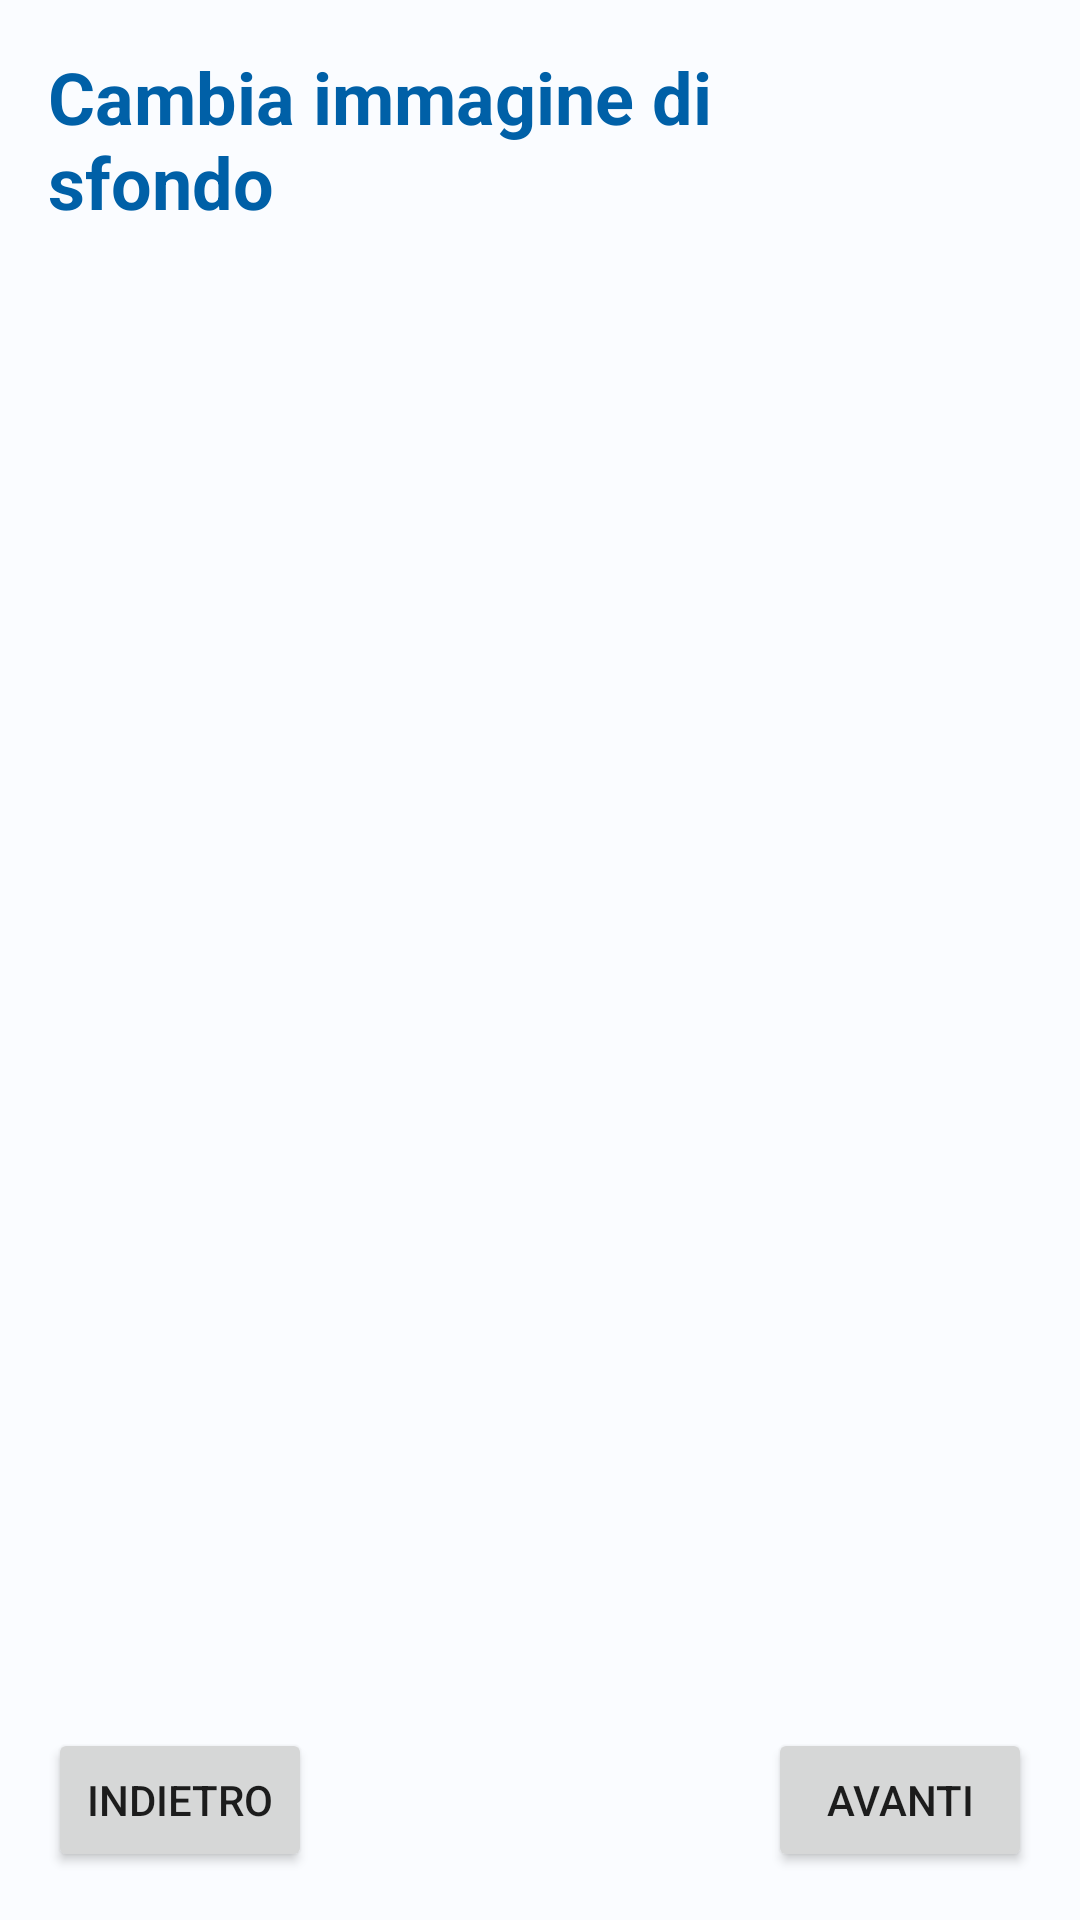

Layout XML and referenced resources for this Android screen:
<!-- AndroidManifest.xml: application theme Theme.Filmaccio -->
<!-- res/layout/activity_change_backdrop.xml -->
<?xml version="1.0" encoding="utf-8"?>
<androidx.constraintlayout.widget.ConstraintLayout xmlns:android="http://schemas.android.com/apk/res/android"
    xmlns:app="http://schemas.android.com/apk/res-auto"
    xmlns:tools="http://schemas.android.com/tools"
    android:layout_width="match_parent"
    android:layout_height="match_parent"
    tools:context=".main.activities.ChangeBackdropActivity">

    <TextView
        android:id="@+id/change_backdrop_text_view"
        android:layout_width="0dp"
        android:layout_height="wrap_content"
        android:layout_marginHorizontal="16dp"
        android:layout_marginTop="16dp"
        android:text="Cambia immagine di sfondo"
        android:textAppearance="@style/TextAppearance.Material3.HeadlineSmall"
        android:textColor="?attr/colorPrimary"
        android:textStyle="bold"
        app:layout_constraintEnd_toStartOf="@+id/button_info"
        app:layout_constraintHorizontal_bias="0.0"
        app:layout_constraintStart_toStartOf="parent"
        app:layout_constraintTop_toTopOf="parent" />

    <Button
        android:id="@+id/button_info"
        style="@style/Widget.Material3.Button.IconButton"
        android:layout_width="wrap_content"
        android:layout_height="wrap_content"
        android:layout_marginVertical="16dp"
        android:layout_marginEnd="16dp"
        android:contentDescription="@string/back"
        app:icon="@drawable/outline_info_24"
        app:iconSize="24dp"
        app:layout_constraintEnd_toEndOf="parent"
        app:layout_constraintHorizontal_bias="1.0"
        app:layout_constraintStart_toStartOf="parent"
        app:layout_constraintTop_toTopOf="parent"
        app:layout_constraintVertical_bias="0.0" />

    <androidx.recyclerview.widget.RecyclerView
        android:id="@+id/backdropRecyclerView"
        android:layout_width="0dp"
        android:layout_height="0dp"
        android:layout_marginVertical="16dp"
        android:layout_marginHorizontal="12dp"
        app:layoutManager="androidx.recyclerview.widget.GridLayoutManager"
        app:layout_constraintBottom_toTopOf="@id/navigation_linlayout"
        app:layout_constraintEnd_toEndOf="parent"
        app:layout_constraintStart_toStartOf="parent"
        app:layout_constraintTop_toBottomOf="@+id/change_backdrop_text_view"
        tools:listitem="@layout/backdrop_item" />

    <com.google.android.material.floatingactionbutton.ExtendedFloatingActionButton
        android:id="@+id/confirm_button"
        android:layout_width="wrap_content"
        android:layout_height="wrap_content"
        android:layout_marginHorizontal="24dp"
        android:layout_marginVertical="16dp"
        android:clickable="true"
        app:icon="@drawable/ic_check"
        android:text="@string/confirm"
        app:layout_constraintEnd_toEndOf="parent"
        app:layout_constraintBottom_toBottomOf="@id/backdropRecyclerView"
        android:contentDescription="FAB"
        style="@style/Widget.Material3.ExtendedFloatingActionButton.Icon.Tertiary"
        android:visibility="invisible"/>

    <LinearLayout
        android:id="@+id/navigation_linlayout"
        android:layout_width="wrap_content"
        android:layout_height="wrap_content"
        android:layout_marginBottom="16dp"
        app:layout_constraintStart_toStartOf="parent"
        app:layout_constraintEnd_toEndOf="parent"
        app:layout_constraintBottom_toBottomOf="parent"
        app:layout_constraintVertical_bias="1.0">

        <Button
            android:id="@+id/button_before"
            android:layout_width="wrap_content"
            android:layout_height="wrap_content"
            android:layout_marginStart="16dp"
            android:text="Indietro"
            android:contentDescription="before"
            app:icon="@drawable/round_navigate_before_24"/>

        <View
            android:layout_width="0dp"
            android:layout_height="1dp"
            android:layout_weight="1"/>

        <TextView
            android:id="@+id/textView_page"
            android:layout_width="wrap_content"
            android:layout_height="wrap_content"
            android:layout_marginHorizontal="16dp"/>

        <View
            android:layout_width="0dp"
            android:layout_height="1dp"
            android:layout_weight="1"/>

        <Button
            android:id="@+id/button_next"
            android:layout_width="wrap_content"
            android:layout_height="wrap_content"
            android:layout_marginEnd="16dp"
            android:text="Avanti"
            android:contentDescription="next"
            app:icon="@drawable/round_navigate_next_24"
            app:iconGravity="end" />
    </LinearLayout>

</androidx.constraintlayout.widget.ConstraintLayout>
<!-- res/layout/backdrop_item.xml (included above) -->
<?xml version="1.0" encoding="utf-8"?>
<androidx.constraintlayout.widget.ConstraintLayout xmlns:android="http://schemas.android.com/apk/res/android"
    xmlns:app="http://schemas.android.com/apk/res-auto"
    android:layout_marginHorizontal="4dp"
    android:layout_marginVertical="4dp"
    android:layout_width="match_parent"
    android:layout_height="wrap_content">

    <com.google.android.material.imageview.ShapeableImageView
        android:id="@+id/backdropImageView"
        android:layout_width="0dp"
        android:layout_height="0dp"
        android:scaleType="centerCrop"
        app:shapeAppearanceOverlay="@style/Theme.Filmaccio.SquareCornerRadius"
        app:layout_constraintDimensionRatio="16:9"
        app:layout_constraintEnd_toEndOf="parent"
        app:layout_constraintStart_toStartOf="parent"
        app:layout_constraintTop_toTopOf="parent"
        android:padding="2dp"/>
</androidx.constraintlayout.widget.ConstraintLayout>
<!-- resources referenced by this layout -->
<resources>
  <!-- drawable ic_check (drawable) -->
  <vector xmlns:android="http://schemas.android.com/apk/res/android"
      android:width="24dp"
      android:height="24dp"
      android:tint="#3C91E6"
      android:viewportWidth="24"
      android:viewportHeight="24">
      <path
          android:fillColor="@android:color/white"
          android:pathData="M9,16.17L5.53,12.7c-0.39,-0.39 -1.02,-0.39 -1.41,0 -0.39,0.39 -0.39,1.02 0,1.41l4.18,4.18c0.39,0.39 1.02,0.39 1.41,0L20.29,7.71c0.39,-0.39 0.39,-1.02 0,-1.41 -0.39,-0.39 -1.02,-0.39 -1.41,0L9,16.17z" />
  </vector>
  <string name="back">Back</string>
  <style name="Theme.Filmaccio.SquareCornerRadius" parent="">
          <item name="cornerSize">10%</item>
      </style>
  <color name="md_theme_light_primary">#0060A7</color>
  <color name="md_theme_light_onPrimary">#FFFFFF</color>
  <color name="md_theme_light_primaryContainer">#D2E4FF</color>
  <color name="md_theme_light_onPrimaryContainer">#001C37</color>
  <color name="md_theme_light_secondary">#B4272B</color>
  <color name="md_theme_light_onSecondary">#FFFFFF</color>
  <color name="md_theme_light_secondaryContainer">#FFDAD7</color>
  <color name="md_theme_light_onSecondaryContainer">#410004</color>
  <color name="md_theme_light_tertiary">#006D32</color>
  <color name="md_theme_light_onTertiary">#FFFFFF</color>
  <color name="md_theme_light_tertiaryContainer">#8AFAA2</color>
  <color name="md_theme_light_onTertiaryContainer">#00210A</color>
  <color name="md_theme_light_error">#BA1A1A</color>
  <color name="md_theme_light_errorContainer">#FFDAD6</color>
  <color name="md_theme_light_onError">#FFFFFF</color>
  <color name="md_theme_light_onErrorContainer">#410002</color>
  <color name="md_theme_light_background">#FAFCFF</color>
  <color name="md_theme_light_onBackground">#001F2A</color>
  <color name="md_theme_light_surface">#FAFCFF</color>
  <color name="md_theme_light_onSurface">#001F2A</color>
  <color name="md_theme_light_surfaceVariant">#DFE2EB</color>
  <color name="md_theme_light_onSurfaceVariant">#43474E</color>
  <color name="md_theme_light_outline">#73777F</color>
  <color name="md_theme_light_inverseOnSurface">#E1F4FF</color>
  <color name="md_theme_light_inverseSurface">#003547</color>
  <color name="md_theme_light_inversePrimary">#A1C9FF</color>
</resources>
